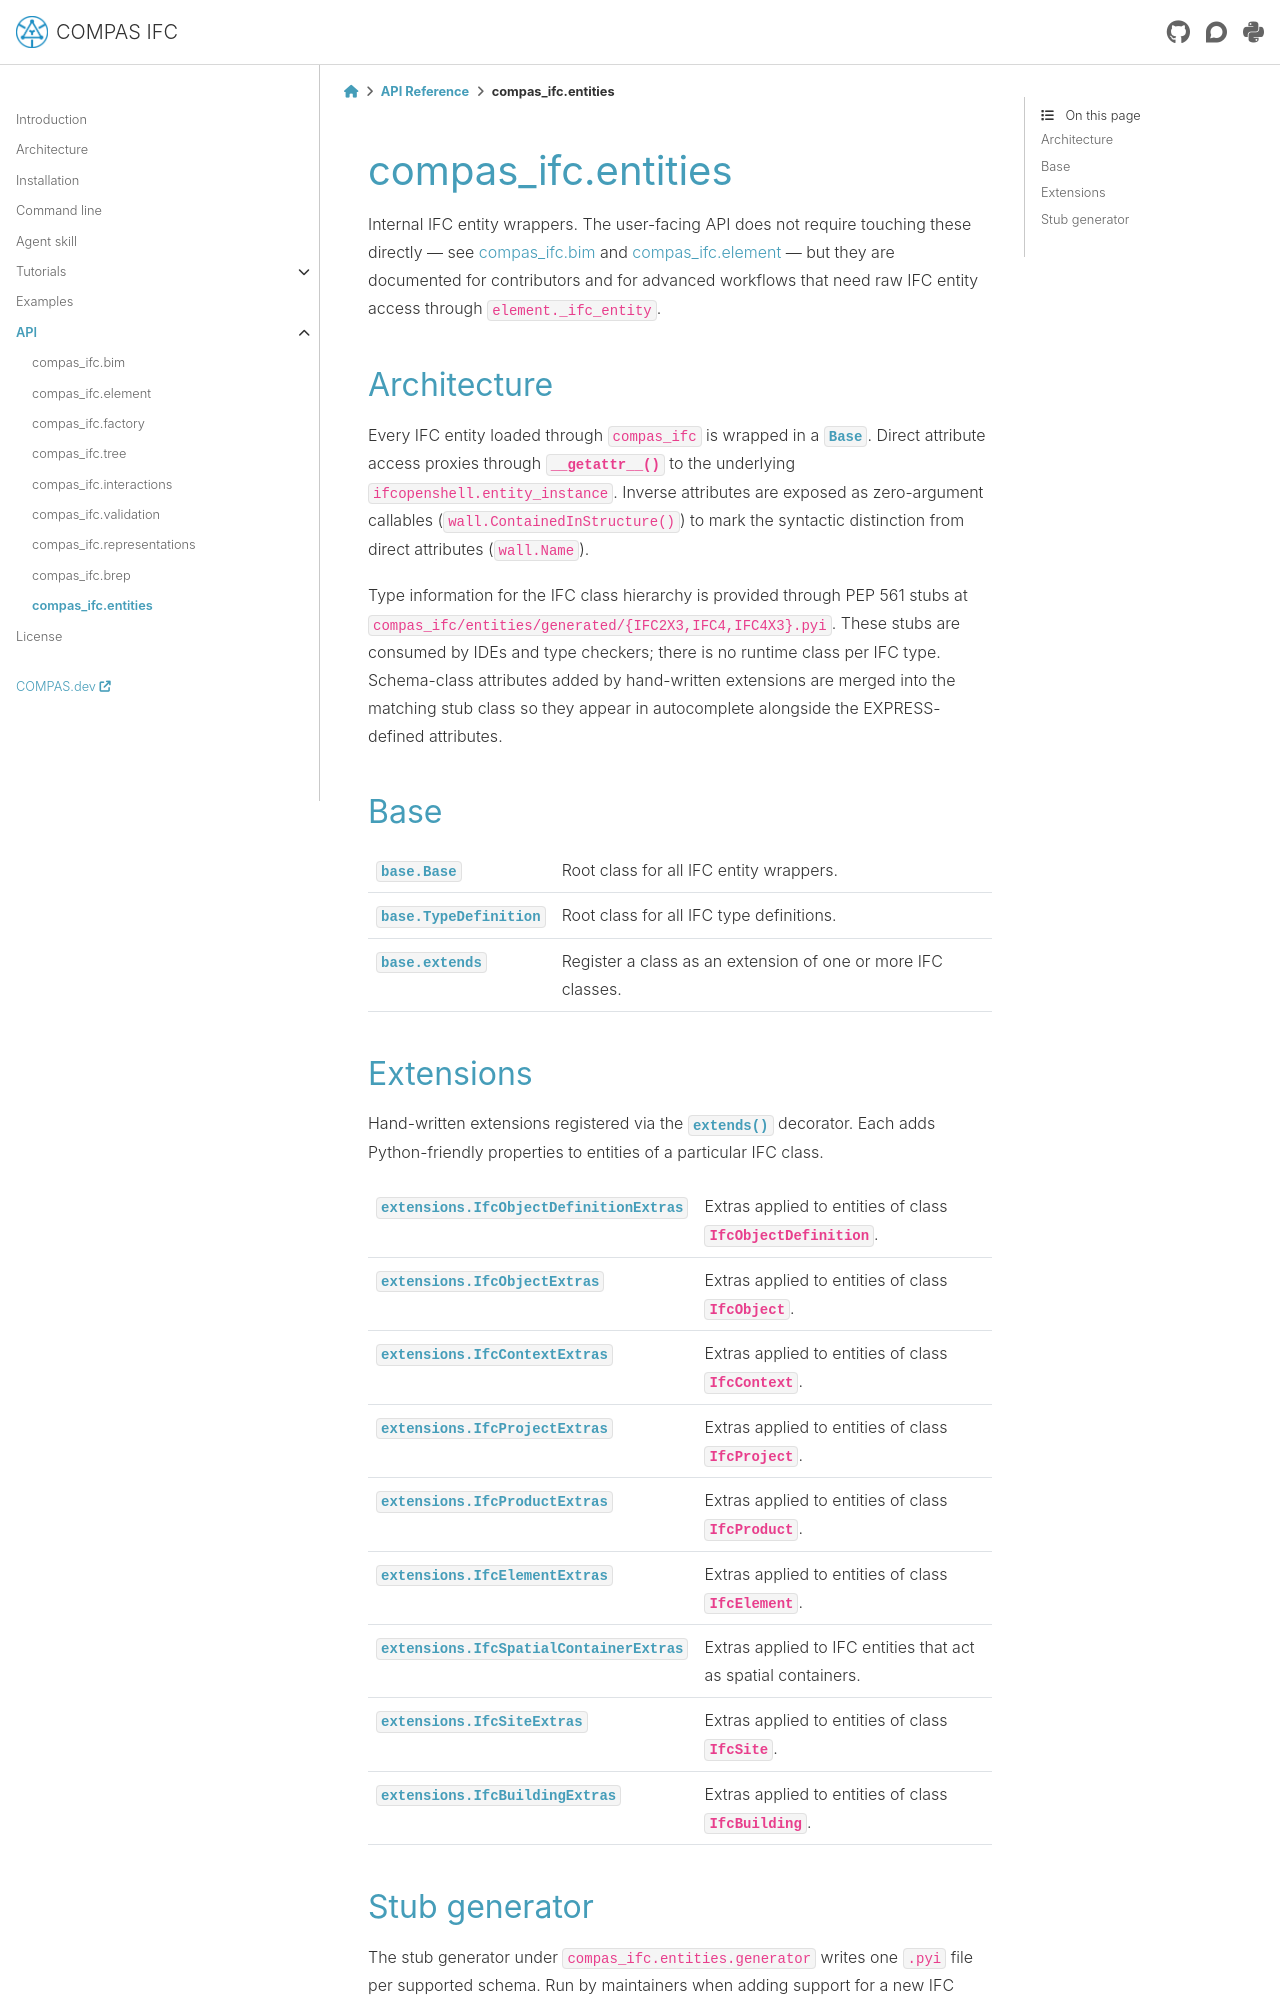

repository: compas-dev/compas_ifc · page: 2.1.0/api/compas_ifc.entities.html · generator: sphinx

*******************************************************************************
compas_ifc.entities
*******************************************************************************

Internal IFC entity wrappers. The user-facing API does not require touching
these directly — see :doc:`compas_ifc.bim` and :doc:`compas_ifc.element` —
but they are documented for contributors and for advanced workflows that
need raw IFC entity access through ``element._ifc_entity``.

Architecture
============

Every IFC entity loaded through ``compas_ifc`` is wrapped in a
:class:`~compas_ifc.entities.base.Base`. Direct attribute access proxies
through :meth:`~compas_ifc.entities.base.Base.__getattr__` to the
underlying ``ifcopenshell.entity_instance``. Inverse attributes are
exposed as zero-argument callables (``wall.ContainedInStructure()``) to
mark the syntactic distinction from direct attributes (``wall.Name``).

Type information for the IFC class hierarchy is provided through PEP 561
stubs at ``compas_ifc/entities/generated/{IFC2X3,IFC4,IFC4X3}.pyi``.
These stubs are consumed by IDEs and type checkers; there is no runtime
class per IFC type. Schema-class attributes added by hand-written
extensions are merged into the matching stub class so they appear in
autocomplete alongside the EXPRESS-defined attributes.

.. currentmodule:: compas_ifc.entities

Base
====

.. autosummary::
    :toctree: generated/
    :nosignatures:

    base.Base
    base.TypeDefinition
    base.extends

Extensions
==========

Hand-written extensions registered via the
:func:`~compas_ifc.entities.base.extends` decorator. Each adds
Python-friendly properties to entities of a particular IFC class.

.. autosummary::
    :toctree: generated/
    :nosignatures:

    extensions.IfcObjectDefinitionExtras
    extensions.IfcObjectExtras
    extensions.IfcContextExtras
    extensions.IfcProjectExtras
    extensions.IfcProductExtras
    extensions.IfcElementExtras
    extensions.IfcSpatialContainerExtras
    extensions.IfcSiteExtras
    extensions.IfcBuildingExtras
